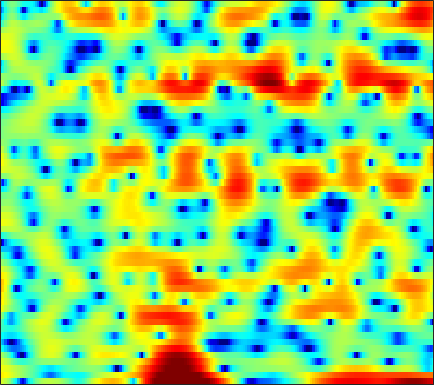

Source data for this figure (header and first rows):
3.1483, 2.7212, 1.9941, 1.0622, 0.19063, -1.2562, -3.0813, -4.7991, -7.8562, -12.109, -14.284, -11.66, -7.7739, -4.9951, -3.4539, -1.8349, -0.64482, 0.058355, 0.7674, 1.2982, 1.65, 1.8263, 1.9412, 1.9705
4.812, 4.61, 4.274, 3.875, 3.54, 3.048, 2.518, 2.118, 1.593, 1.093, 0.6106, 0.2657, -0.1913, -0.6691, -1.069, -1.69, -2.45, -3.141, -4.25, -5.583, -7.099, -8.265, -9.536, -9.839
3.99, 3.809, 3.522, 3.197, 2.93, 2.55, 2.152, 1.854, 1.45, 1.052, 0.6475, 0.3419, -0.07596, -0.5181, -0.8752, -1.399, -1.99, -2.475, -3.17, -3.9, -4.599, -5.031, -5.396, -5.431
3.089, 2.674, 2.029, 1.294, 0.6966, -0.1567, -1.011, -1.609, -2.276, -2.699, -2.818, -2.72, -2.386, -1.928, -1.555, -1.078, -0.6551, -0.3758, -0.06967, 0.1595, 0.323, 0.4086, 0.4872, 0.5247
1.467, 0.7596, -0.325, -1.596, -2.7, -4.457, -6.691, -8.885, -13.19, -21.4, -19.07, -13.03, -8.331, -5.251, -3.508, -1.681, -0.2686, 0.5914, 1.518, 2.222, 2.734, 3.003, 3.219, 3.276
-3.227, -4.326, -5.879, -7.415, -8.411, -9.321, -9.61, -9.502, -9.014, -8.217, -7.157, -6.218, -4.839, -3.424, -2.395, -1.115, 0.01684, 0.7634, 1.615, 2.297, 2.819, 3.112, 3.37, 3.482
-6.055, -7.589, -10.2, -13.73, -16.95, -18.77, -15.25, -12.49, -9.65, -7.47, -5.698, -4.552, -3.195, -1.995, -1.187, -0.2211, 0.6196, 1.169, 1.792, 2.288, 2.667, 2.881, 3.06, 3.133
-3.888, -4.39, -5.014, -5.502, -5.724, -5.766, -5.489, -5.09, -4.378, -3.54, -2.654, -1.993, -1.145, -0.3449, 0.202, 0.8525, 1.408, 1.755, 2.12, 2.369, 2.498, 2.522, 2.457, 2.285
-2.183, -2.535, -2.976, -3.318, -3.463, -3.444, -3.189, -2.861, -2.284, -1.604, -0.8777, -0.3294, 0.3693, 1.006, 1.441, 1.944, 2.347, 2.576, 2.767, 2.828, 2.729, 2.538, 2.119, 1.505
-1.406, -2.59, -4.528, -6.639, -7.854, -7.971, -6.49, -5.082, -3.353, -1.915, -0.7744, -0.05945, 0.7512, 1.427, 1.869, 2.38, 2.818, 3.082, 3.337, 3.462, 3.403, 3.216, 2.755, 1.996
1.11, -0.3658, -2.814, -5.614, -7.406, -7.737, -6.07, -4.665, -3.204, -2.217, -1.641, -1.417, -1.247, -1.106, -0.904, -0.4356, 0.2654, 0.8754, 1.683, 2.37, 2.88, 3.111, 3.184, 2.969
4.205, 3.406, 2.313, 1.251, 0.5437, -0.2168, -0.8276, -1.253, -1.864, -2.654, -3.776, -4.985, -7.344, -11.1, -14.85, -14.11, -8.7, -5.743, -2.882, -0.9146, 0.4566, 1.204, 1.881, 2.248
5.003, 4.274, 3.245, 2.199, 1.421, 0.3988, -0.583, -1.288, -2.205, -3.16, -4.154, -5, -6.173, -7.244, -7.7, -7.401, -6.162, -4.968, -3.399, -2.015, -0.9088, -0.2591, 0.3953, 0.8706
5.434, 4.515, 3.157, 1.658, 0.4531, -1.163, -2.585, -3.418, -4.092, -4.323, -4.256, -4.088, -3.83, -3.535, -3.269, -2.853, -2.374, -1.976, -1.485, -1.049, -0.6699, -0.458, -0.241, -0.05366
6.679, 5.575, 3.769, 1.465, -0.7178, -4.548, -10.39, -16.89, -13.85, -8.414, -5.495, -4.073, -2.725, -1.764, -1.205, -0.6224, -0.1891, 0.03934, 0.201, 0.1051, -0.2616, -0.7166, -1.53, -2.517
6.74, 5.906, 4.509, 2.791, 1.319, -0.8361, -2.854, -3.958, -4.579, -4.427, -3.971, -3.596, -3.12, -2.611, -2.196, -1.595, -1.007, -0.6522, -0.3646, -0.3743, -0.8681, -1.633, -3.395, -6.442
5.048, 4.577, 3.751, 2.739, 1.889, 0.6994, -0.5326, -1.479, -2.727, -4.07, -5.591, -6.918, -8.881, -10.3, -9.973, -7.885, -5.473, -3.948, -2.441, -1.413, -0.8117, -0.6109, -0.5905, -0.6706
3.087, 2.739, 2.119, 1.323, 0.6504, -0.3172, -1.387, -2.237, -3.438, -4.801, -6.463, -8.032, -10.54, -12.71, -12.3, -9.305, -6.192, -4.281, -2.286, -0.8441, 0.2263, 0.8257, 1.393, 1.776
0.9612, 0.5095, -0.249, -1.158, -1.935, -3.033, -4.066, -4.718, -5.369, -5.659, -5.696, -5.567, -5.24, -4.655, -4.046, -3.012, -1.844, -0.9779, 0.1356, 1.103, 1.862, 2.295, 2.712, 2.942
-1.58, -2.189, -3.162, -4.387, -5.582, -7.674, -10.49, -12.95, -14.19, -11.41, -8.209, -6.26, -4.184, -2.545, -1.497, -0.2756, 0.7698, 1.463, 2.228, 2.843, 3.286, 3.5, 3.635, 3.582
-6.293, -6.47, -6.471, -6.628, -7.01, -8.014, -9.555, -10.66, -10.89, -8.933, -6.345, -4.564, -2.577, -0.9712, 0.02428, 1.125, 2.009, 2.548, 3.108, 3.479, 3.683, 3.723, 3.608, 3.311
-21.13, -13.17, -8.695, -6.41, -5.372, -4.522, -3.97, -3.603, -3.077, -2.404, -1.595, -0.9486, -0.08875, 0.7142, 1.262, 1.905, 2.438, 2.746, 3.058, 3.224, 3.219, 3.103, 2.77, 2.241
-3.519, -3.281, -2.583, -1.784, -1.256, -0.6863, -0.2457, -0.005902, 0.2585, 0.4667, 0.6442, 0.7657, 0.9307, 1.111, 1.269, 1.508, 1.773, 1.964, 2.168, 2.281, 2.234, 2.062, 1.623, 0.8846
2.092, 2.041, 2.042, 2.079, 2.102, 2.09, 1.984, 1.834, 1.53, 1.101, 0.5455, 0.06353, -0.6244, -1.247, -1.574, -1.68, -1.376, -0.9335, -0.2673, 0.3115, 0.6922, 0.7884, 0.6255, 0.07809
3.776, 3.715, 3.597, 3.42, 3.242, 2.915, 2.453, 2.014, 1.237, 0.2167, -1.129, -2.433, -4.731, -7.947, -11.08, -13.44, -9.881, -6.99, -4.149, -2.227, -0.9552, -0.33, 0.1151, 0.1847
3.085, 3.089, 3.013, 2.83, 2.617, 2.216, 1.68, 1.173, 0.3349, -0.7108, -2.002, -3.17, -5, -7.11, -8.563, -9.295, -7.971, -6.335, -4.283, -2.591, -1.312, -0.5896, 0.09401, 0.5063
1.507, 1.632, 1.672, 1.572, 1.399, 1.048, 0.5594, 0.1001, -0.5896, -1.369, -2.182, -2.764, -3.44, -3.907, -4.06, -3.938, -3.475, -2.936, -2.086, -1.218, -0.4181, 0.08532, 0.632, 1.02
0.2678, 0.4831, 0.6209, 0.5995, 0.4797, 0.1693, -0.3376, -0.8335, -1.648, -2.56, -3.457, -3.991, -4.383, -4.266, -3.891, -3.128, -2.206, -1.524, -0.6333, 0.1612, 0.8266, 1.238, 1.647, 1.901
-0.5958, -0.4771, -0.2802, -0.1038, -0.0334, -0.1414, -0.5583, -1.131, -2.38, -4.269, -7.017, -9.672, -12.06, -9.574, -6.859, -3.962, -1.824, -0.5889, 0.6804, 1.628, 2.308, 2.676, 2.971, 3.051
-4.577, -4.904, -3.915, -2.293, -1.246, -0.3278, 0.01388, -0.1278, -0.8598, -2.234, -4.224, -5.903, -7.109, -5.802, -4.008, -1.811, -0.1323, 0.8635, 1.86, 2.574, 3.067, 3.3, 3.442, 3.39
-10.05, -12.4, -7.598, -3.602, -1.668, -8.9192e-05, 0.9129, 1.233, 1.33, 1.123, 0.7641, 0.496, 0.2678, 0.2594, 0.3631, 0.579, 0.81, 0.894, 0.9578, 0.9716, 1.005, 1.063, 1.194, 1.317
0.3277, 0.1077, 0.2655, 0.7599, 1.203, 1.745, 2.123, 2.299, 2.371, 2.297, 2.094, 1.884, 1.533, 1.107, 0.7138, 0.07042, -0.763, -1.561, -2.873, -4.356, -5.527, -5.64, -4.68, -3.246
3.368, 3.171, 2.922, 2.737, 2.627, 2.502, 2.384, 2.309, 2.131, 1.915, 1.617, 1.315, 0.8157, 0.159, -0.4271, -1.395, -2.712, -3.945, -6.298, -10.03, -16.87, -19.24, -11.08, -6.549
4.265, 3.87, 3.233, 2.533, 2.007, 1.376, 0.93, 0.7173, 0.5734, 0.4476, 0.2153, -0.08002, -0.6561, -1.422, -2.052, -2.878, -3.631, -4.028, -4.5, -4.758, -4.766, -4.385, -3.392, -2.155
4.045, 3.37, 2.097, 0.2934, -1.393, -3.778, -5.129, -4.774, -3.332, -2.175, -1.693, -1.804, -2.624, -4.236, -5.957, -8.382, -8.726, -7.305, -4.825, -2.812, -1.238, -0.2627, 0.817, 1.729
2.44, 1.862, 0.5374, -1.606, -3.92, -8.263, -11.48, -9.202, -5.62, -3.473, -2.493, -2.394, -3.051, -4.668, -6.569, -9.614, -10.02, -7.621, -4.342, -1.875, -0.06143, 0.9597, 1.99, 2.73
0.6491, 0.6077, 0.2532, -0.3459, -0.8871, -1.535, -1.883, -1.869, -1.576, -1.201, -0.9623, -0.9247, -1.083, -1.398, -1.68, -1.929, -1.818, -1.539, -0.9232, -0.2161, 0.4345, 0.844, 1.266, 1.524
-0.1912, 0.1134, 0.3559, 0.4579, 0.4737, 0.4712, 0.4832, 0.5178, 0.5977, 0.6862, 0.7488, 0.7662, 0.7465, 0.685, 0.6289, 0.552, 0.4892, 0.4621, 0.4372, 0.3834, 0.2628, 0.1144, -0.167, -0.5322
-0.3457, 0.0201, 0.4148, 0.716, 0.908, 1.123, 1.311, 1.436, 1.581, 1.7, 1.797, 1.843, 1.865, 1.83, 1.775, 1.651, 1.444, 1.248, 0.883, 0.3879, -0.2652, -0.8838, -1.906, -3.144
-0.5557, -0.2629, 0.09953, 0.4336, 0.6783, 0.9933, 1.291, 1.498, 1.756, 1.978, 2.162, 2.269, 2.365, 2.397, 2.365, 2.251, 2.025, 1.774, 1.282, 0.5956, -0.3292, -1.228, -2.787, -4.917
-1.618, -1.463, -1.192, -0.8294, -0.5302, -0.1083, 0.3247, 0.6444, 1.054, 1.434, 1.764, 1.984, 2.227, 2.412, 2.498, 2.514, 2.438, 2.277, 1.936, 1.411, 0.6553, -0.07624, -1.296, -2.85
-4.709, -4.771, -4.492, -3.91, -3.381, -2.651, -1.953, -1.448, -0.8412, -0.2688, 0.2718, 0.6513, 1.119, 1.54, 1.829, 2.146, 2.358, 2.442, 2.448, 2.298, 1.981, 1.646, 1.076, 0.4061
-13.22, -13.72, -11.55, -9.253, -7.911, -6.551, -5.534, -4.887, -4.104, -3.404, -2.715, -2.204, -1.475, -0.7036, -0.1106, 0.7025, 1.398, 1.856, 2.293, 2.56, 2.687, 2.687, 2.585, 2.418
-13, -13.98, -12.47, -11.02, -10.49, -10.26, -9.945, -9.569, -8.622, -7.822, -7.364, -7.08, -6.38, -5.001, -3.632, -1.786, -0.1235, 0.8411, 1.778, 2.38, 2.717, 2.843, 2.936, 2.988
-2.55, -3.655, -5.234, -7.21, -9.409, -14.69, -28.39, -18.72, -12.51, -10.28, -10.73, -13.22, -26.72, -13.64, -7.509, -2.932, -0.2177, 1.072, 2.115, 2.499, 2.346, 2.038, 1.609, 1.48
2.309, 1.427, 0.2111, -1.238, -2.442, -4.021, -4.956, -5.047, -4.451, -3.87, -3.599, -3.554, -3.207, -2.093, -0.8247, 0.8403, 2.091, 2.642, 2.775, 2.13, 0.5427, -1.484, -6.005, -11.16
0.784, 0.6051, 0.4406, 0.2659, 0.1516, 0.01831, -0.06811, -0.04043, 0.09051, 0.2584, 0.4522, 0.634, 0.9189, 1.299, 1.621, 1.95, 2.147, 2.11, 1.717, 0.8648, -0.4445, -1.794, -3.759, -4.902
-4.922, -3.379, -1.676, -0.4192, 0.2406, 0.8536, 1.24, 1.448, 1.609, 1.704, 1.742, 1.752, 1.753, 1.758, 1.735, 1.709, 1.602, 1.465, 1.185, 0.7759, 0.2189, -0.254, -0.8907, -1.421
-6.458, -3.877, -1.457, 0.1664, 0.9928, 1.716, 2.131, 2.276, 2.277, 2.133, 1.881, 1.622, 1.263, 0.9055, 0.6673, 0.4795, 0.3704, 0.3325, 0.3495, 0.3366, 0.2207, 0.1024, -0.1631, -0.5631
1.053, 1.369, 1.889, 2.385, 2.663, 2.878, 2.884, 2.73, 2.334, 1.702, 0.848, 0.06193, -1.116, -2.295, -2.992, -3.435, -3.226, -2.75, -1.993, -1.305, -0.7888, -0.5444, -0.4135, -0.5308
4.028, 3.936, 3.875, 3.802, 3.711, 3.494, 3.111, 2.695, 1.932, 0.8461, -0.6497, -2.106, -4.749, -8.629, -12.98, -17.49, -11.42, -8.064, -5.208, -3.402, -2.22, -1.666, -1.229, -1.06
4.41, 4.259, 4.081, 3.881, 3.695, 3.356, 2.889, 2.432, 1.642, 0.6174, -0.706, -1.92, -3.856, -6.083, -7.626, -8.541, -7.615, -6.354, -4.777, -3.545, -2.719, -2.314, -2.02, -1.929
3.321, 3.285, 3.242, 3.189, 3.107, 2.917, 2.62, 2.314, 1.78, 1.136, 0.3871, -0.2296, -1.064, -1.828, -2.269, -2.639, -2.689, -2.591, -2.4, -2.226, -2.192, -2.264, -2.526, -2.967
0.9853, 1.345, 1.826, 2.214, 2.408, 2.527, 2.469, 2.333, 2.05, 1.679, 1.29, 1.005, 0.6599, 0.3786, 0.2013, 0.0392, -0.08418, -0.1845, -0.3378, -0.6223, -1.071, -1.591, -2.58, -4.028
-3.363, -1.73, -0.05171, 1.076, 1.629, 2.006, 2.029, 1.855, 1.48, 1.029, 0.6705, 0.5378, 0.5528, 0.7148, 0.8654, 1.056, 1.142, 1.151, 1.069, 0.8411, 0.4288, -0.07078, -1.068, -2.599
-6.055, -4.125, -2.002, -0.5261, 0.1703, 0.5105, 0.22, -0.4433, -1.896, -3.748, -5.207, -5.212, -3.939, -2.429, -1.513, -0.7267, -0.2948, -0.1282, -0.0494, 0.05327, 0.1674, 0.292, 0.4024, 0.4347
-9.516, -6.619, -3.706, -1.826, -1.025, -0.6658, -1.165, -2.131, -4.52, -8.707, -15.43, -14.29, -8.626, -5.618, -4.43, -3.811, -3.986, -4.516, -5.328, -5.454, -4.304, -2.939, -1.087, 0.4901
-6.241, -4.391, -2.362, -0.9659, -0.3464, -0.01006, -0.2201, -0.6782, -1.614, -2.698, -3.58, -3.937, -4.05, -4.043, -4.242, -4.979, -6.608, -8.711, -14, -24.3, -12.07, -7.375, -3.438, -0.7278
